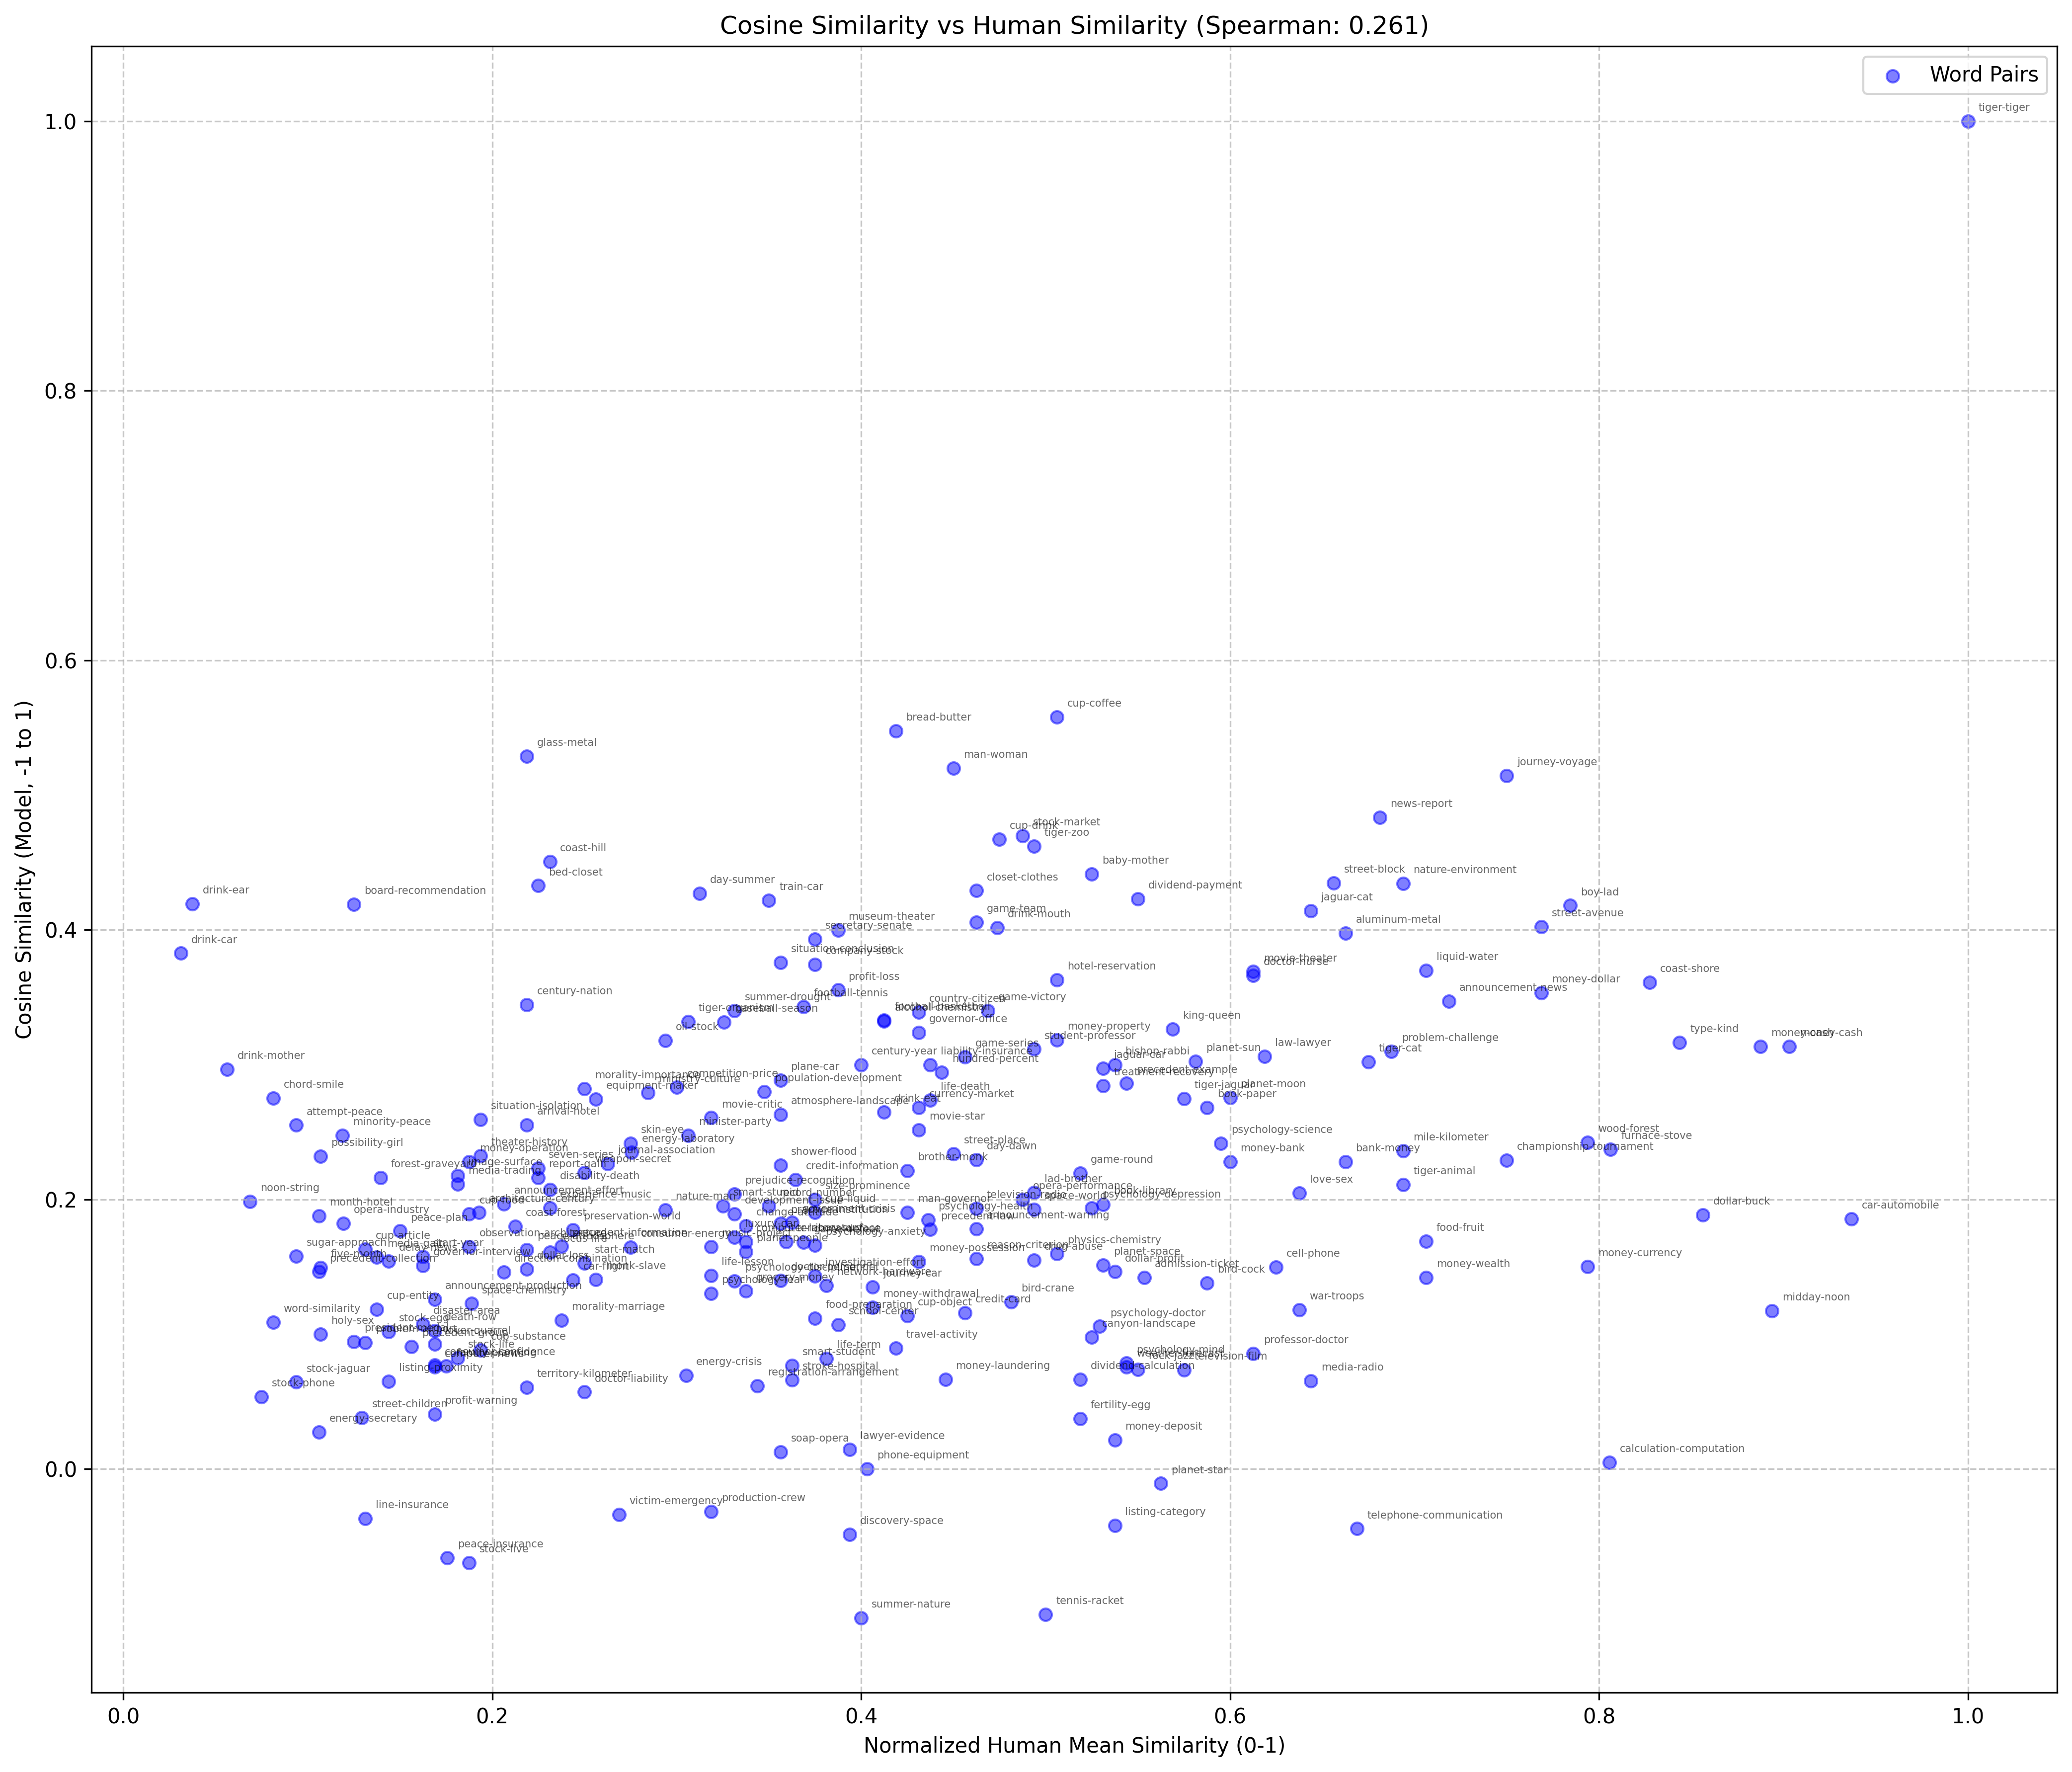

The data file committed next to this chart (first rows):
Word1, Word2, Human_Score, Model_Score
admission, ticket, 5.536, 0.1421
alcohol, chemistry, 4.125, 0.3322
aluminum, metal, 6.625, 0.3974
announcement, effort, 2.062, 0.1968
announcement, news, 7.188, 0.3471
announcement, production, 1.688, 0.1258
announcement, warning, 4.625, 0.1783
architecture, century, 1.929, 0.1903
arrival, hotel, 2.188, 0.2554
atmosphere, landscape, 3.562, 0.2632
attempt, peace, 0.9375, 0.2551
baby, mother, 5.25, 0.4415
bank, money, 6.625, 0.228
baseball, season, 3.256, 0.3317
bed, closet, 2.25, 0.4328
bird, cock, 5.875, 0.138
bird, crane, 4.812, 0.1242
bishop, rabbi, 5.375, 0.2998
board, recommendation, 1.25, 0.419
book, library, 5.312, 0.1964
book, paper, 5.875, 0.2682
boy, lad, 7.844, 0.418
bread, butter, 4.188, 0.5475
brother, monk, 4.25, 0.2215
calculation, computation, 8.056, 0.004852
canyon, landscape, 5.25, 0.09797
car, automobile, 9.369, 0.1856
car, flight, 2.438, 0.1403
cell, phone, 6.25, 0.1498
century, nation, 2.188, 0.3444
century, year, 4.0, 0.3
championship, tournament, 7.5, 0.2291
change, attitude, 3.375, 0.1806
chord, smile, 0.8125, 0.2753
closet, clothes, 4.625, 0.4291
coast, forest, 2.125, 0.18
coast, hill, 2.312, 0.4508
coast, shore, 8.275, 0.3611
company, stock, 3.75, 0.3743
competition, price, 3.0, 0.2834
computer, laboratory, 3.375, 0.1687
computer, news, 1.688, 0.07561
consumer, confidence, 1.688, 0.07707
consumer, energy, 2.75, 0.1645
country, citizen, 4.312, 0.3391
credit, card, 4.562, 0.1161
credit, information, 3.644, 0.2147
cup, article, 1.312, 0.1632
cup, coffee, 5.062, 0.5579
cup, drink, 4.75, 0.4671
cup, entity, 1.375, 0.1186
cup, food, 1.875, 0.1892
cup, liquid, 3.75, 0.1903
cup, object, 4.25, 0.1137
cup, substance, 1.938, 0.08837
currency, market, 4.312, 0.268
day, dawn, 4.625, 0.2296
day, summer, 3.125, 0.427
death, row, 1.688, 0.1025
delay, news, 1.438, 0.1543
... 203 more rows
